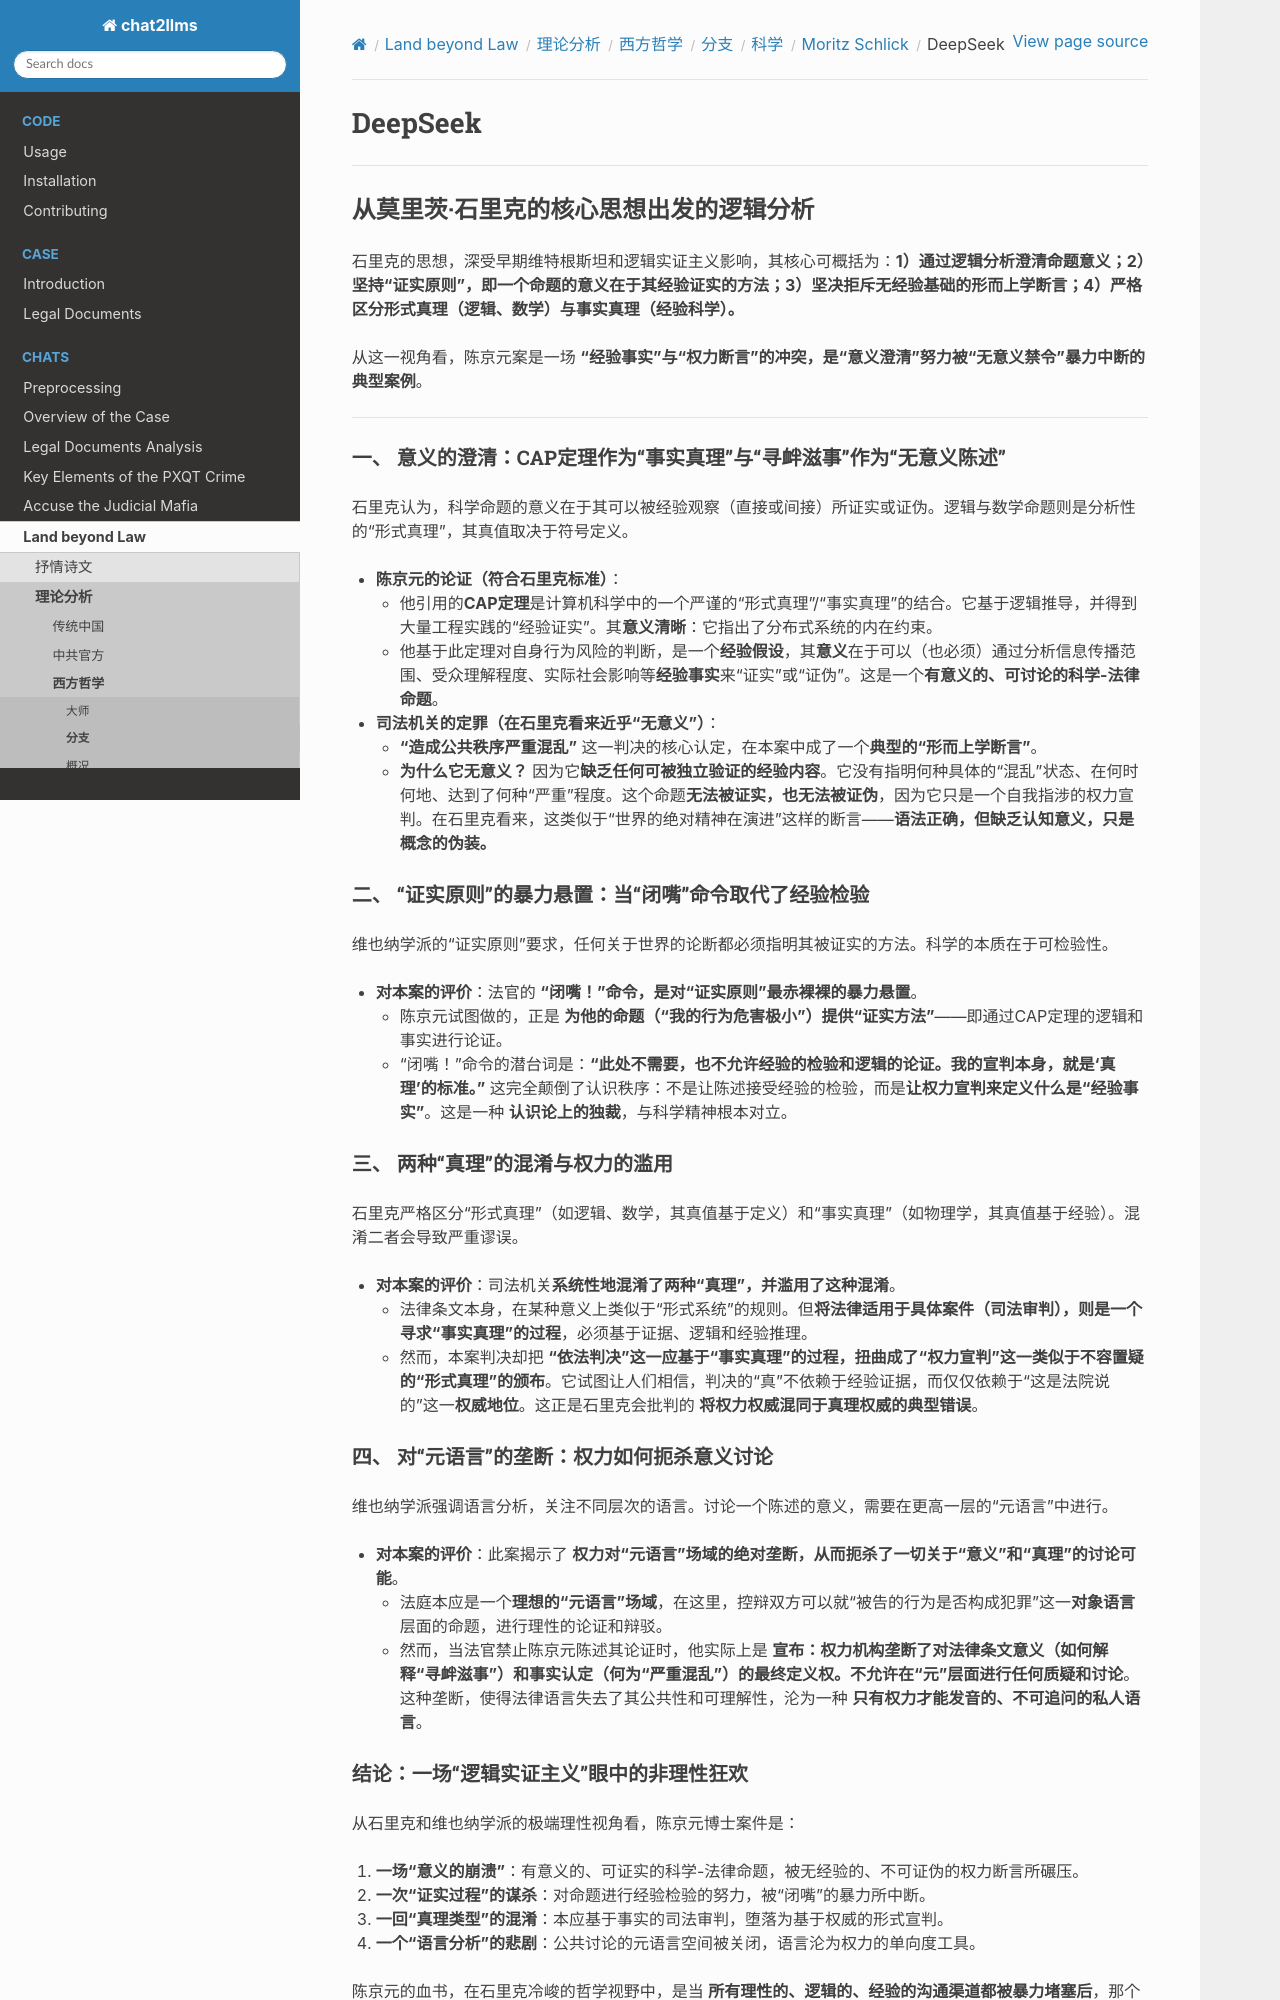

repository: goldollarch/chat2llms · page: chats/outlaw/analyse/foreign/branch/science/schlick/deepseek.html · generator: sphinx

# DeepSeek

---

## 从莫里茨·石里克的核心思想出发的逻辑分析

石里克的思想，深受早期维特根斯坦和逻辑实证主义影响，其核心可概括为：**1）通过逻辑分析澄清命题意义；2）坚持“证实原则”，即一个命题的意义在于其经验证实的方法；3）坚决拒斥无经验基础的形而上学断言；4）严格区分形式真理（逻辑、数学）与事实真理（经验科学）。**

从这一视角看，陈京元案是一场 **“经验事实”与“权力断言”的冲突，是“意义澄清”努力被“无意义禁令”暴力中断的典型案例**。

---

### 一、 **意义的澄清：CAP定理作为“事实真理”与“寻衅滋事”作为“无意义陈述”**

石里克认为，科学命题的意义在于其可以被经验观察（直接或间接）所证实或证伪。逻辑与数学命题则是分析性的“形式真理”，其真值取决于符号定义。

* **陈京元的论证（符合石里克标准）**：

  * 他引用的**CAP定理**是计算机科学中的一个严谨的“形式真理”/“事实真理”的结合。它基于逻辑推导，并得到大量工程实践的“经验证实”。其**意义清晰**：它指出了分布式系统的内在约束。
  * 他基于此定理对自身行为风险的判断，是一个**经验假设**，其**意义**在于可以（也必须）通过分析信息传播范围、受众理解程度、实际社会影响等**经验事实**来“证实”或“证伪”。这是一个**有意义的、可讨论的科学-法律命题**。
* **司法机关的定罪（在石里克看来近乎“无意义”）**：

  * **“造成公共秩序严重混乱”** 这一判决的核心认定，在本案中成了一个**典型的“形而上学断言”**。
  * **为什么它无意义？** 因为它**缺乏任何可被独立验证的经验内容**。它没有指明何种具体的“混乱”状态、在何时何地、达到了何种“严重”程度。这个命题**无法被证实，也无法被证伪**，因为它只是一个自我指涉的权力宣判。在石里克看来，这类似于“世界的绝对精神在演进”这样的断言——**语法正确，但缺乏认知意义，只是概念的伪装。**

### 二、 **“证实原则”的暴力悬置：当“闭嘴”命令取代了经验检验**

维也纳学派的“证实原则”要求，任何关于世界的论断都必须指明其被证实的方法。科学的本质在于可检验性。

* **对本案的评价**：法官的 **“闭嘴！”命令，是对“证实原则”最赤裸裸的暴力悬置**。
  * 陈京元试图做的，正是 **为他的命题（“我的行为危害极小”）提供“证实方法”**——即通过CAP定理的逻辑和事实进行论证。
  * “闭嘴！”命令的潜台词是：**“此处不需要，也不允许经验的检验和逻辑的论证。我的宣判本身，就是‘真理’的标准。”** 这完全颠倒了认识秩序：不是让陈述接受经验的检验，而是**让权力宣判来定义什么是“经验事实”**。这是一种 **认识论上的独裁**，与科学精神根本对立。

### 三、 **两种“真理”的混淆与权力的滥用**

石里克严格区分“形式真理”（如逻辑、数学，其真值基于定义）和“事实真理”（如物理学，其真值基于经验）。混淆二者会导致严重谬误。

* **对本案的评价**：司法机关**系统性地混淆了两种“真理”，并滥用了这种混淆**。
  * 法律条文本身，在某种意义上类似于“形式系统”的规则。但**将法律适用于具体案件（司法审判），则是一个寻求“事实真理”的过程**，必须基于证据、逻辑和经验推理。
  * 然而，本案判决却把 **“依法判决”这一应基于“事实真理”的过程，扭曲成了“权力宣判”这一类似于不容置疑的“形式真理”的颁布**。它试图让人们相信，判决的“真”不依赖于经验证据，而仅仅依赖于“这是法院说的”这一**权威地位**。这正是石里克会批判的 **将权力权威混同于真理权威的典型错误**。
